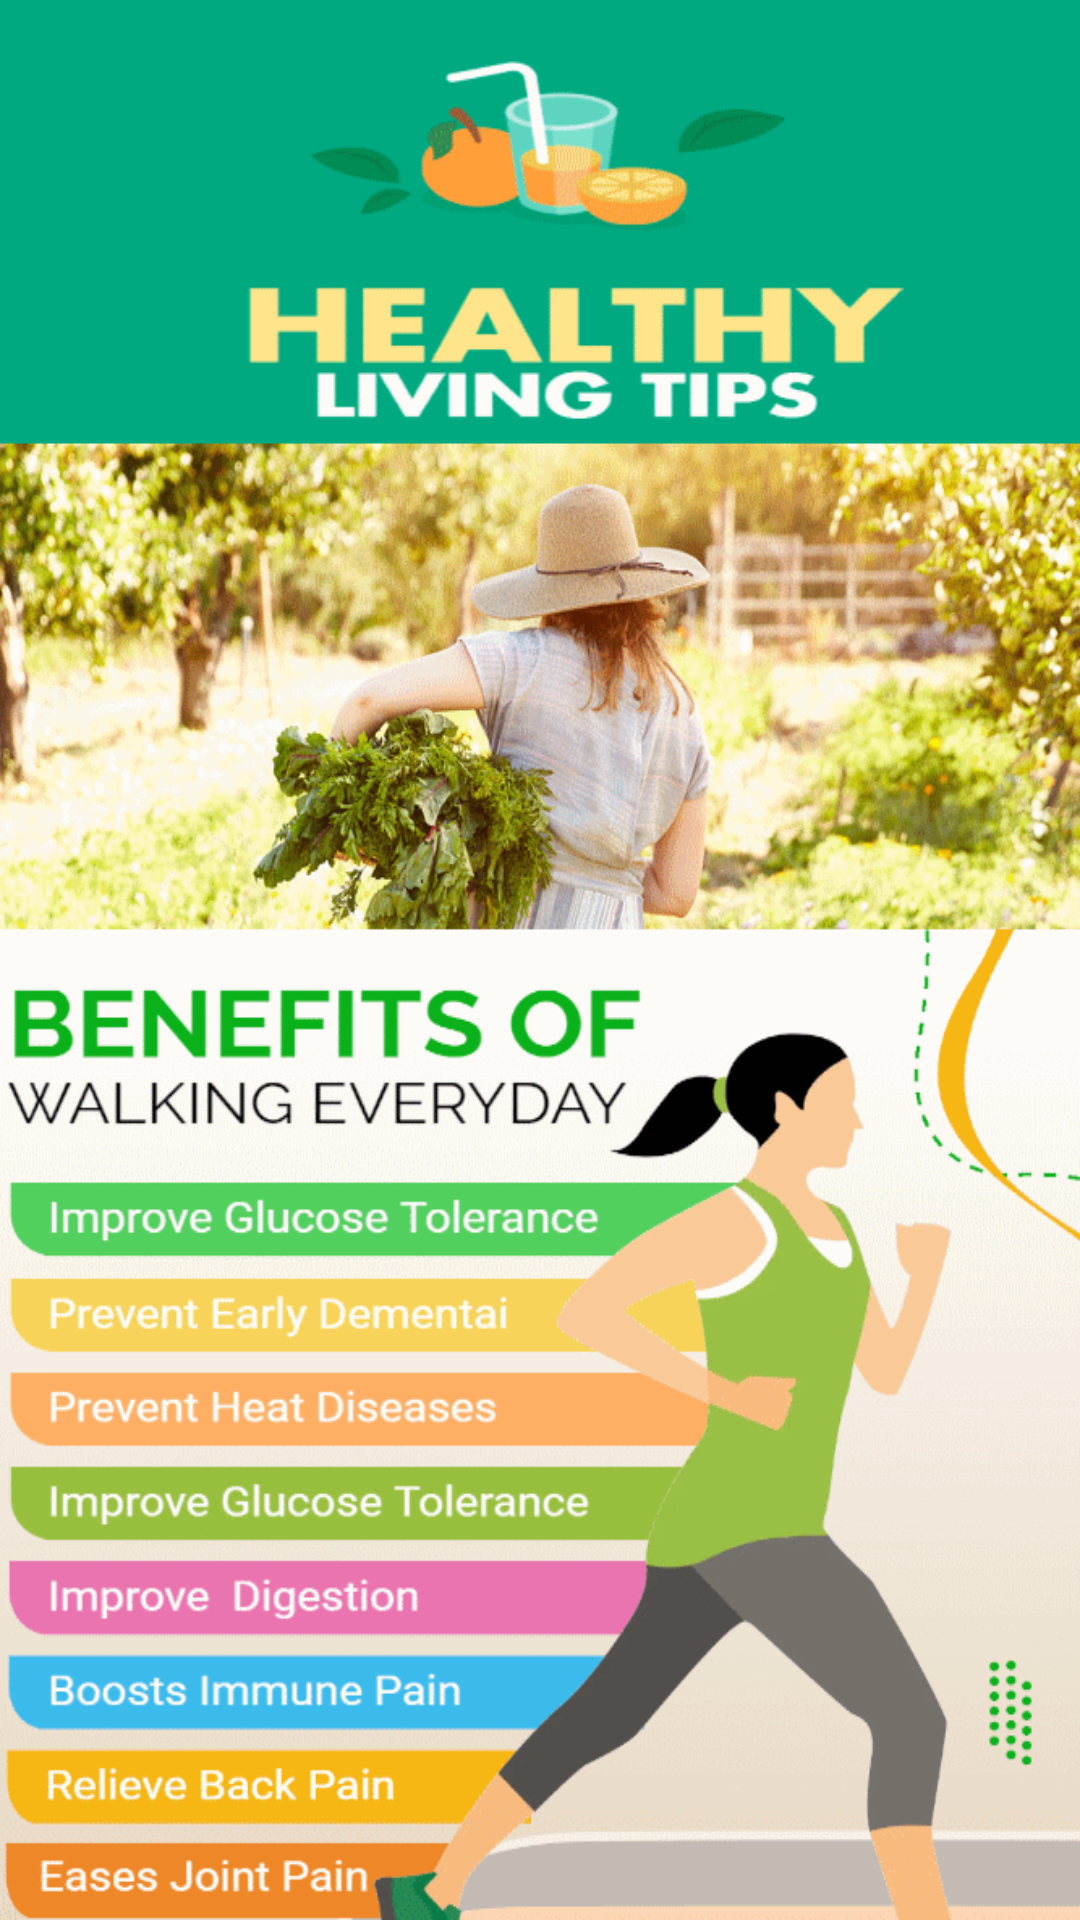

Layout XML and referenced resources for this Android screen:
<!-- AndroidManifest.xml: activity theme SplashTheme -->
<!-- res/layout/activity_splash_screen.xml -->
<?xml version="1.0" encoding="utf-8"?>
<RelativeLayout xmlns:android="http://schemas.android.com/apk/res/android"
    xmlns:app="http://schemas.android.com/apk/res-auto"
    xmlns:tools="http://schemas.android.com/tools"
    android:layout_width="match_parent"
    android:layout_height="match_parent"
    tools:context=".SplashScreenActivity">

    <androidx.appcompat.widget.AppCompatImageView
        android:layout_width="match_parent"
        android:src="@drawable/splashhealthtips"
        android:scaleType="fitXY"
        android:layout_height="match_parent"/>


</RelativeLayout>
<!-- resources referenced by this layout -->
<resources>
  <!-- drawable splashhealthtips: png bitmap (drawable, 167743 bytes) -->
  <style name="SplashTheme" parent="Theme.AppCompat.Light.NoActionBar">
          <item name="android:background">@drawable/splashhealthtips</item>
          <item name="android:statusBarColor">@color/green</item>
  
      </style>
  <color name="green">#00FF00</color>
</resources>
